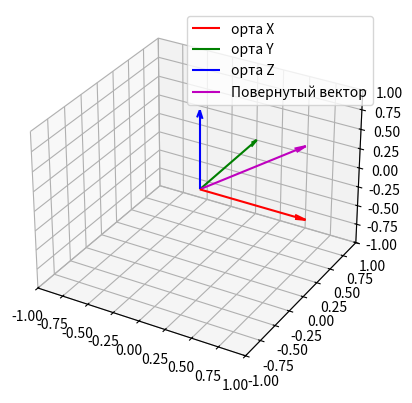

Python code for this plot:
import numpy as np
import matplotlib.pyplot as plt

#Определение матриц поворота
#Вокруг оси х
def R_x(angl):
    Rx = np.array([[1,            0,             0],
                   [0, np.cos(angl), -np.sin(angl)],
                   [0, np.sin(angl),  np.cos(angl)]])
    return Rx

# вокруг оси у
def R_y(angl):
    Ry = np.array([[ np.cos(angl), 0, np.sin(angl)],
                   [ 0,            1,            0],
                   [-np.sin(angl), 0, np.cos(angl)]])
    return Ry

# вокруг оси z
def R_z(angl):
    Rz = np.array([[np.cos(angl), -np.sin(angl), 0],
                   [np.sin(angl),  np.cos(angl), 0],
                   [           0,             0, 1]])
    return Rz

#Определение произведения кватернионов
def quaternion_product(q, p):
    q_rez = np.array([q[0]*p[0]-q[1]*p[1]-q[2]*p[2]-q[3]*p[3],
                      q[0]*p[1]+q[1]*p[0]+q[2]*p[3]-q[3]*p[2],
                      q[0]*p[2]-q[1]*p[3]+q[2]*p[0]+q[3]*p[1],
                      q[0]*p[3]+q[1]*p[2]-q[2]*p[1]+q[3]*p[0]])
    return q_rez

# Определение матрицы поворота в 3хмерном пространстве через кватернионы
# и самалетные углы(углы Тейта - Брайана)
def Q_R_Airplane_angles(alpha, beta, gamma):
    
    # кватернионы поворота по каждой из осей, нормированный на 1 
    q1 = np.array([np.cos(alpha/2), np.sin(alpha/2), 0, 0])
    q2 = np.array([np.cos(beta/2), 0, np.sin(beta/2), 0])
    q3 = np.array([np.cos(gamma/2), 0, 0, np.sin(gamma/2)])
    
    # произведение кватернионов как результирующий поворот
    q = quaternion_product(quaternion_product(q1, q2), q3)
    
    # матрица направляющих косинусов через коэфициенты кватерниона
    QR =  np.array([[q[0]**2 + q[1]**2 - q[2]**2 - q[3]**2, 2*(q[1]*q[2] - q[0]*q[3]), 2*(q[0]*q[2] + q[1]*q[3])],
                    [2*(q[0]*q[3] + q[1]*q[2]), q[0]**2 - q[1]**2 + q[2]**2 - q[3]**2, 2*(q[2]*q[3] - q[0]*q[1])],
                    [2*(q[1]*q[3] - q[0]*q[2]), 2*(q[0]*q[1] + q[2]*q[3]), q[0]**2 - q[1]**2 - q[2]**2 + q[3]**2]])
    return QR

# Определение матрицы поворота в 3хмерном пространстве через кватернионы
# и углы Эйлера
def Q_R_Euler_angles(psi, teta, phi):
    
    # кватернионы поворота по каждой из осей, нормированный на 1 
    q1 = np.array([np.cos(psi/2), 0, 0, np.sin(psi/2)])
    q2 = np.array([np.cos(teta/2), np.sin(teta/2), 0, 0])
    q3 = np.array([np.cos(phi/2), 0, 0, np.sin(phi/2)])
    
    # произведение кватернионов как результирующий поворот
    q = quaternion_product(quaternion_product(q1, q2), q3)
    
    # матрица направляющих косинусов через коэфициенты кватерниона
    QR =  np.array([[q[0]**2 + q[1]**2 - q[2]**2 - q[3]**2, 2*(q[1]*q[2] - q[0]*q[3]), 2*(q[0]*q[2] + q[1]*q[3])],
                    [2*(q[0]*q[3] + q[1]*q[2]), q[0]**2 - q[1]**2 + q[2]**2 - q[3]**2, 2*(q[2]*q[3] - q[0]*q[1])],
                    [2*(q[1]*q[3] - q[0]*q[2]), 2*(q[0]*q[1] + q[2]*q[3]), q[0]**2 - q[1]**2 - q[2]**2 + q[3]**2]])
    return QR

# Функция расчета проекций и углов к плоскостям xy и zy, после поворота, вектора 
def spherical_coord(angl1, type_of_rotation_angles, operator_type, sequence_of_rotation="default"):
    
    # определение орт
    X = np.array([1,0, 0])
    Y = np.array([0,1, 0])
    Z = np.array([0,0, 1])
    # вектор направленный по оси Х
    V_0 = X
    
    # выбор соответствующего преобразования    
    if (type_of_rotation_angles == "euler"):
        if (operator_type == "quaternions"):
            V = Q_R_Euler_angles(angl1[0], angl1[1], angl1[2]).dot(V_0)
            
        elif(operator_type == "rotation_matrices"):
            
            if (sequence_of_rotation =="default"):
                return "error - the sequence of turns is not specified"
            
            elif(sequence_of_rotation =="XZX"):
                V = R_x(angl1[0]).dot(R_z(angl1[1]).dot(R_x(angl1[2]).dot(V_0)))
                
            elif(sequence_of_rotation =="XYX"):
                V = R_x(angl1[0]).dot(R_y(angl1[1]).dot(R_x(angl1[2]).dot(V_0)))
                
            elif(sequence_of_rotation =="YXY"):
                V = R_y(angl1[0]).dot(R_x(angl1[1]).dot(R_y(angl1[2]).dot(V_0)))
            
            elif(sequence_of_rotation =="YZY"):
                V = R_y(angl1[0]).dot(R_z(angl1[1]).dot(R_y(angl1[2]).dot(V_0)))
                
            elif(sequence_of_rotation =="ZYZ"):
                V = R_z(angl1[0]).dot(R_y(angl1[1]).dot(R_z(angl1[2]).dot(V_0)))
                
            elif(sequence_of_rotation =="ZXZ"):
                V = R_z(angl1[0]).dot(R_x(angl1[1]).dot(R_z(angl1[2]).dot(V_0)))
                
            else:
                return "error - the sequence of turns is incorrect"
            
        else:
            return "error - wrong operation type"
        
    elif (type_of_rotation_angles == "tate_brian"):
        if (operator_type == "quaternions"):
            V = Q_R_Euler_angles(angl1[0], angl1[1], angl1[2]).dot(V_0)
            
        elif(operator_type == "rotation_matrices"):
            if (sequence_of_rotation =="default"):
                return "error - the sequence of turns is not specified"
            
            elif(sequence_of_rotation =="XZY"):
                V = R_x(angl1[0]).dot(R_z(angl1[1]).dot(R_y(angl1[2]).dot(V_0)))
                
            elif(sequence_of_rotation =="XYZ"):
                V = R_x(angl1[0]).dot(R_y(angl1[1]).dot(R_z(angl1[2]).dot(V_0)))
                
            elif(sequence_of_rotation =="YXZ"):
                V = R_y(angl1[0]).dot(R_x(angl1[1]).dot(R_z(angl1[2]).dot(V_0)))
            
            elif(sequence_of_rotation =="YZX"):
                V = R_y(angl1[0]).dot(R_z(angl1[1]).dot(R_x(angl1[2]).dot(V_0)))
                
            elif(sequence_of_rotation =="ZYX"):
                V = R_z(angl1[0]).dot(R_y(angl1[1]).dot(R_x(angl1[2]).dot(V_0)))
                
            elif(sequence_of_rotation =="ZXY"):
                V = R_z(angl1[0]).dot(R_x(angl1[1]).dot(R_y(angl1[2]).dot(V_0)))
                
            else:
                return "error - the sequence of turns is incorrect"
                
        else:
            return "error - wrong operation type"   
        
    else:
        return "error - incorrect angle type selected"
    
    
    # Углы через проекции на соответствующие оси
    V_xy = V[:2]
    V_yz = V[1:]
    xy_angl = np.arccos((V_xy[0]*X[0]+V_xy[1]*X[1])/(np.sqrt(V_xy[0]**2+V_xy[1]**2)*np.sqrt(X[0]**2+X[1]**2)))
    zy_angl = np.arccos((V_yz[0]*Z[1]+V_yz[1]*Z[2])/(np.sqrt(V_yz[0]**2+V_yz[1]**2)*np.sqrt(Z[1]**2+Z[2]**2)))
    
    # Углы через сферическую параметризацию
    #zy
    tet = np.arctan(np.sqrt(V[0]**2 + V[1]**2)/V[2])
    #xy
    phi = np.arctan(V[1]/V[0])
    
    projection_angl = np.array([xy_angl, zy_angl])
    
    spherical_angl = np.array([phi, tet])
    
    return projection_angl, spherical_angl, V

# углы в соответствующей системе
alpha = np.pi/3
beta = np.pi/4
gamma = np.pi/8
ang = np.array([alpha, beta, gamma])

# Промежуточный вызов функции, вычисление позиции и углов
# position2 = spherical_coord(ang, type_of_rotation_angles = "tate_brian", operator_type = "quaternions")
position = spherical_coord(ang, type_of_rotation_angles = "tate_brian",
                           operator_type = "rotation_matrices",
                           sequence_of_rotation="XZY")
#координаты после поворота
V = position[2]

#два угла 
angl_projection = position[1]

# визуализация повернутого вектора
fig = plt.figure()
ax = fig.add_subplot(111, projection='3d')
# Рисуем оси координат
ax.quiver(0, 0, 0, 1, 0, 0, color='r', arrow_length_ratio=0.1, label=r'орта X')
ax.quiver(0, 0, 0, 0, 1, 0, color='g', arrow_length_ratio=0.1, label=r'орта Y')
ax.quiver(0, 0, 0, 0, 0, 1, color='b', arrow_length_ratio=0.1, label=r'орта Z')
# Рисуем вектор
ax.quiver(0, 0, 0, V[0], V[1], V[2], color='m', arrow_length_ratio=0.1, label=r'Повернутый вектор')
# граници осей
ax.set_xlim(-1, 1)
ax.set_ylim(-1, 1)
ax.set_zlim(-1, 1)
ax.legend()

plt.show()

#углы в радианах
print(angl_projection)
